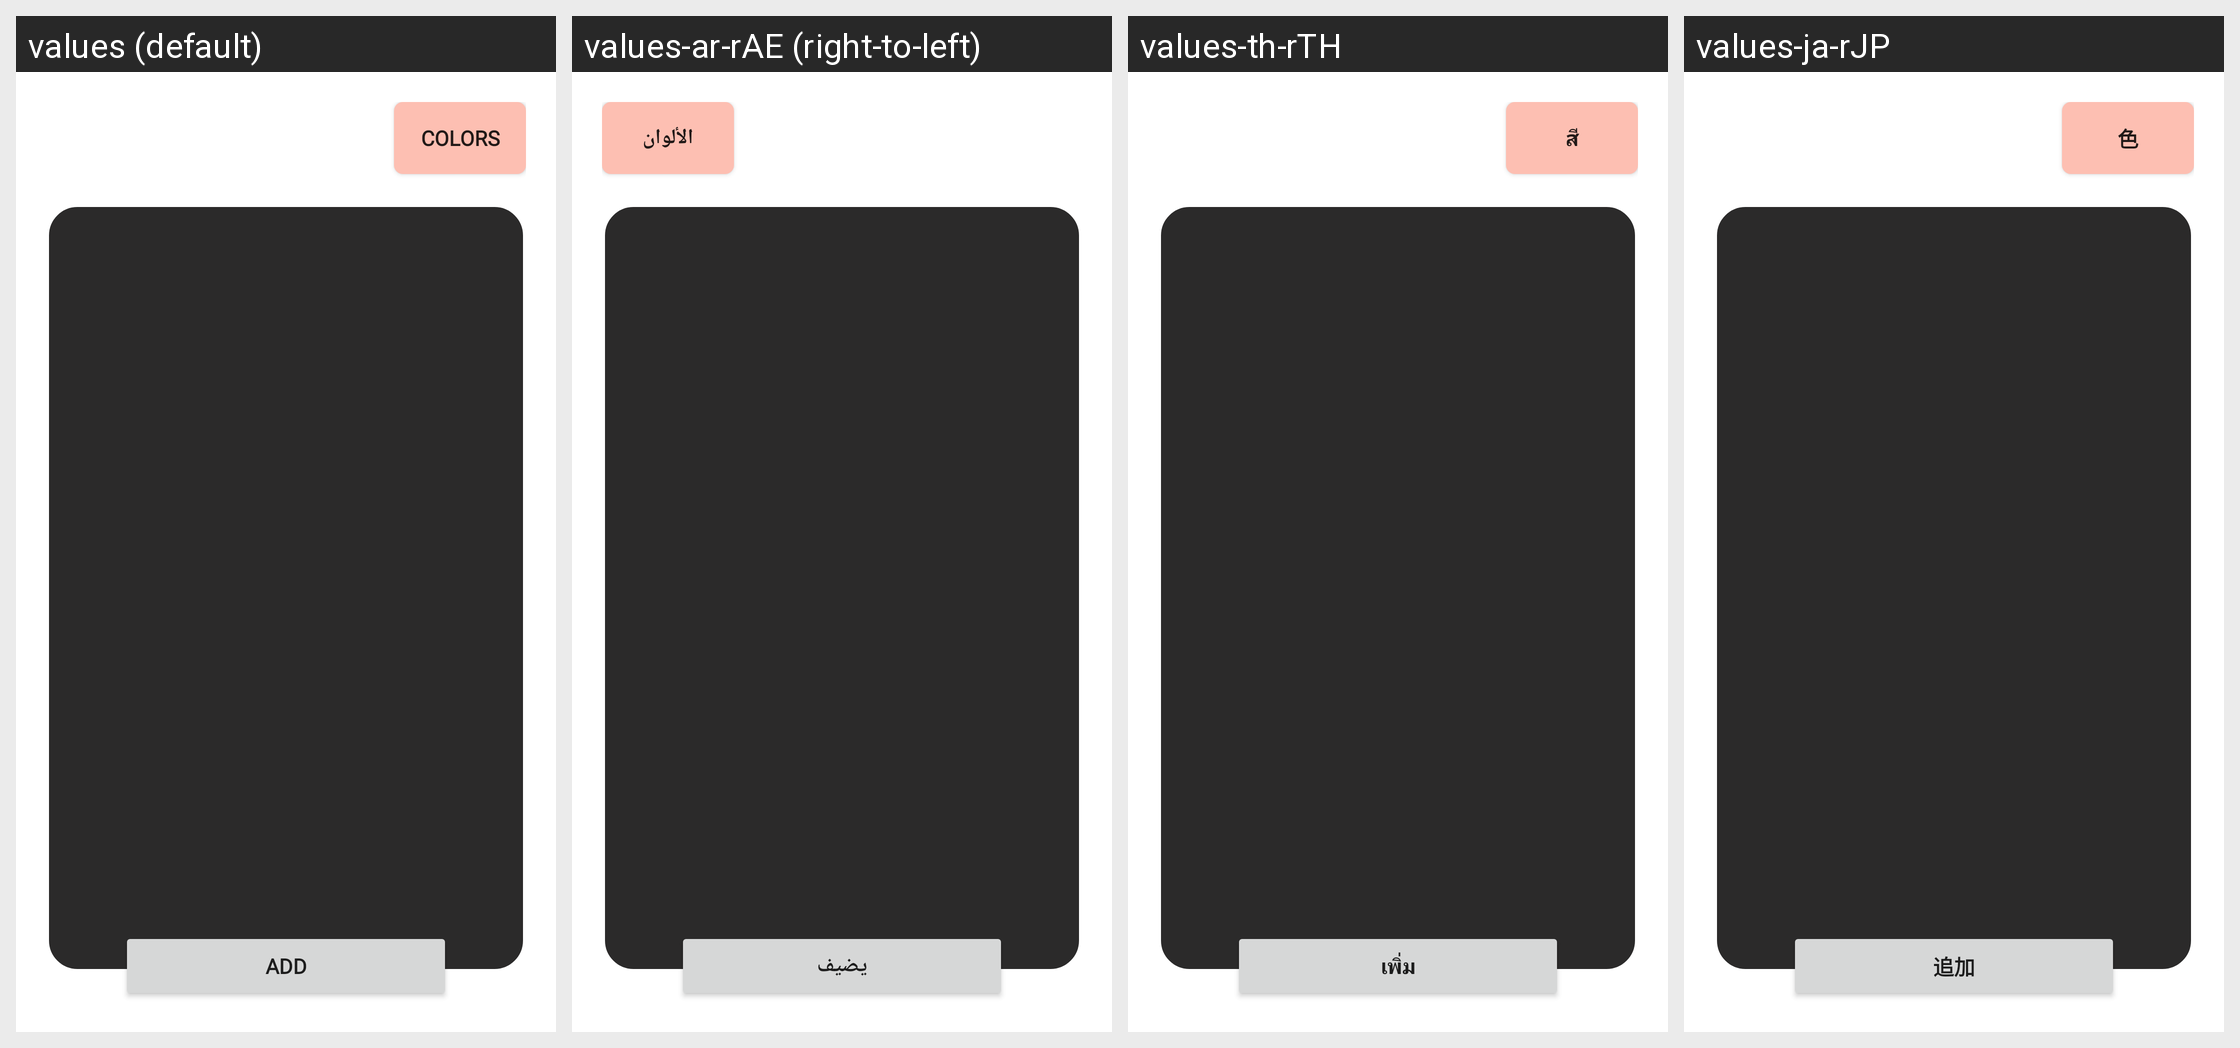

This grid shows one Android layout under several languages. Give, for every string resource on the screen, its name, the default text and each shown locale's text.
Android screen res/layout/fragment_history.xml rendered under 4 locales, left to right: values (default), values-ar-rAE (right-to-left), values-th-rTH, values-ja-rJP. Device: Nexus 5 (rendered at 1080×1920; each locale shown at half size, 540×960, under a caption strip naming it); theme AppTheme.
Other locales in the repository, not shown: values-de-rDE, values-es-rES, values-fr-rFR, values-ko-rKR, values-pt-rPT, values-zh-rCN.
Strings drawn on this screen, with the default value and each locale's value (text and hints the layout hard-codes, and strings that could not be matched under every locale, appear in the picture but are not listed):

colors
  values: Colors
  values-ar-rAE: الألوان
  values-th-rTH: สี
  values-ja-rJP: 色

add
  values: ADD
  values-ar-rAE: يضيف
  values-th-rTH: เพิ่ม
  values-ja-rJP: 追加
